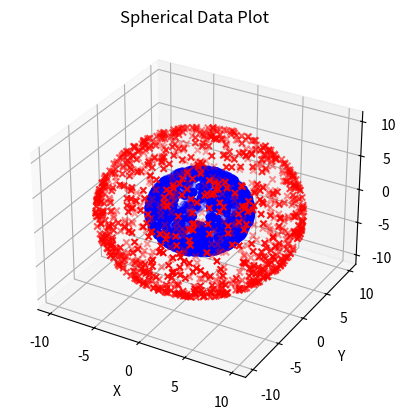

Python code for this plot:
import numpy as np
import matplotlib.pyplot as plt
from mpl_toolkits.mplot3d import Axes3D
import pandas as pd

def generate_spherical_data(num_points, radius=1.0, data_class=1):
    """
    Generate random points on the surface of a sphere.

    Parameters:
    - num_points: The number of points to generate.
    - radius: The radius of the sphere.
    - data_class: class of objects

    Returns:
    - An array of shape (num_points, 3) containing (x, y, z) coordinates of the points on the sphere.
    """
    phi = np.random.uniform(0, 2 * np.pi, num_points)
    cos_theta = np.random.uniform(-1, 1, num_points)
    sin_theta = np.sqrt(1 - cos_theta**2)
    class_vec = np.full(num_points, data_class)

    x = radius * sin_theta * np.cos(phi)
    y = radius * sin_theta * np.sin(phi)
    z = radius * cos_theta

    spherical_data = np.column_stack((x, y, z))
    spherical_data_class = np.column_stack((x, y, z, class_vec))
    return spherical_data, spherical_data_class

# Generate spherical data
num_points = 1000
radius1 = 5.0
radius2 = 10.0
spherical_data_1, spherical_data_1_class = generate_spherical_data(num_points, radius1, 1)
spherical_data_2, spherical_data_2_class = generate_spherical_data(num_points, radius2, -1)

df_sph1 = pd.DataFrame(spherical_data_1_class, columns = ['X','Y','Z', 'class'])
df_sph2 = pd.DataFrame(spherical_data_2_class, columns = ['X','Y','Z', 'class'])
df_tot = pd.concat([df_sph1, df_sph2], axis=0)
print(df_tot)

df_tot.to_csv('spherical_data.csv', index=False)

# Plot spherical data
fig = plt.figure()
ax = fig.add_subplot(111, projection='3d')
ax.scatter(spherical_data_1[:, 0], spherical_data_1[:, 1], spherical_data_1[:, 2], c='b', marker='o')
ax.scatter(spherical_data_2[:, 0], spherical_data_2[:, 1], spherical_data_2[:, 2], c='r', marker='x')

ax.set_xlabel('X')
ax.set_ylabel('Y')
ax.set_zlabel('Z')
ax.set_title('Spherical Data Plot')

plt.show()
